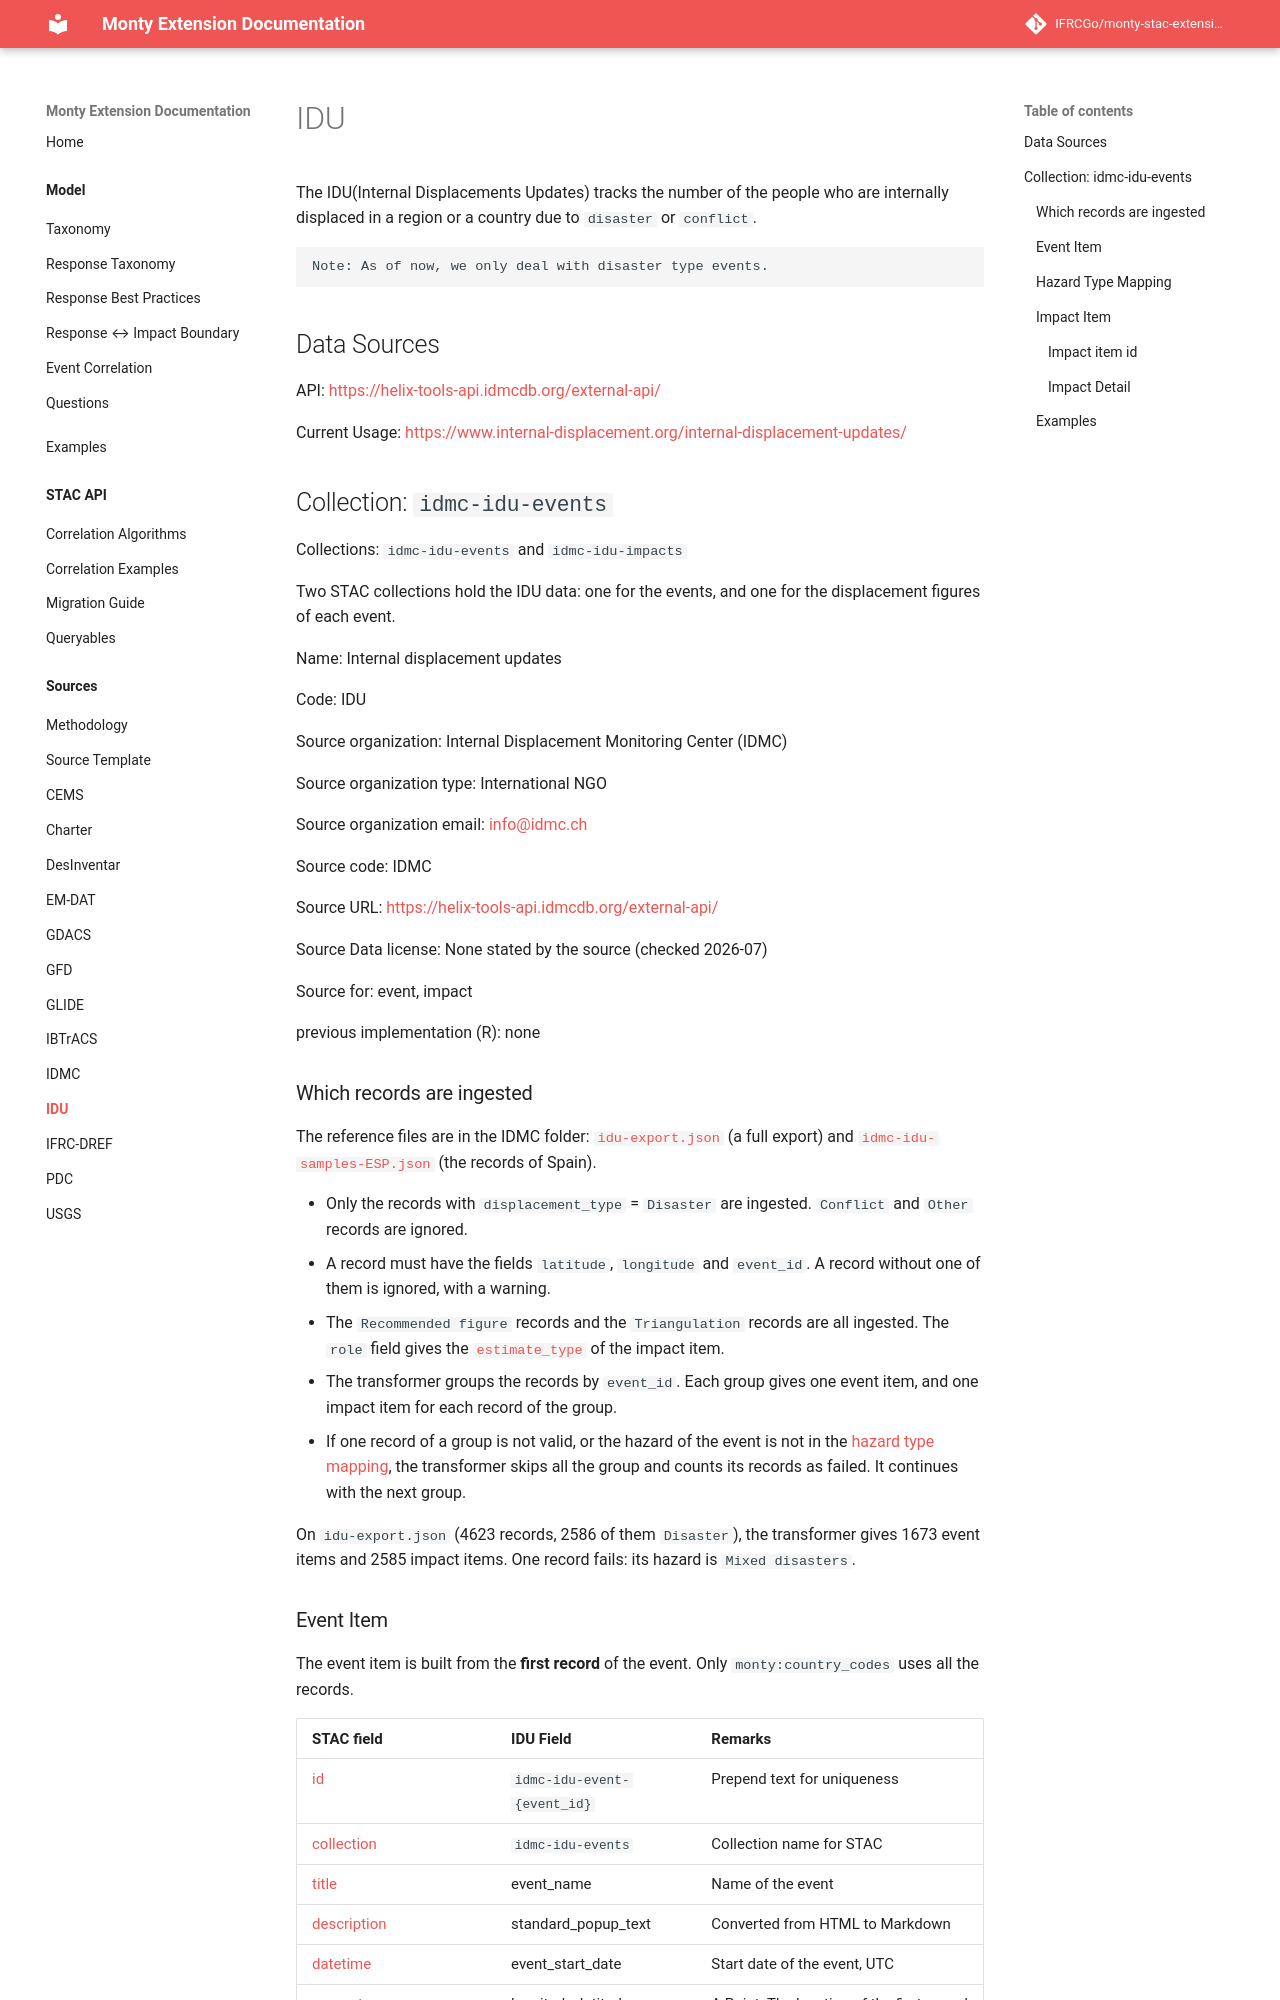

repository: IFRCGo/monty-stac-extension · page: model/sources/IDU/index.html · generator: mkdocs

# IDU

The IDU(Internal Displacements Updates) tracks the number of the people who are internally displaced in a region or a country due to `disaster` or `conflict`.

```text
Note: As of now, we only deal with disaster type events.
```

## Data Sources

API: <https://helix-tools-api.idmcdb.org/external-api/>

Current Usage: <https://www.internal-displacement.org/internal-displacement-updates/>

## Collection: `idmc-idu-events`

Collections: `idmc-idu-events` and `idmc-idu-impacts`

Two STAC collections hold the IDU data: one for the events, and one for the displacement figures of each event.

Name: Internal displacement updates

Code: IDU

Source organization: Internal Displacement Monitoring Center (IDMC)

Source organization type: International NGO

Source organization email: <info@idmc.ch>

Source code: IDMC

Source URL: <https://helix-tools-api.idmcdb.org/external-api/>

Source Data license: None stated by the source (checked 2026-07)

Source for: event, impact

previous implementation (R): none

### Which records are ingested

The reference files are in the IDMC folder: [`idu-export.json`](../IDMC/idu-export.json) (a full export) and [`idmc-idu-samples-ESP.json`](../IDMC/idmc-idu-samples-ESP.json) (the records of Spain).

- Only the records with `displacement_type` = `Disaster` are ingested. `Conflict` and `Other` records are ignored.
- A record must have the fields `latitude`, `longitude` and `event_id`. A record without one of them is ignored, with a warning.
- The `Recommended figure` records and the `Triangulation` records are all ingested. The `role` field gives the [`estimate_type`](#impact-detail) of the impact item.
- The transformer groups the records by `event_id`. Each group gives one event item, and one impact item for each record of the group.
- If one record of a group is not valid, or the hazard of the event is not in the [hazard type mapping](#hazard-type-mapping), the transformer skips all the group and counts its records as failed. It continues with the next group.

On `idu-export.json` (4623 records, 2586 of them `Disaster`), the transformer gives 1673 event items and 2585 impact items. One record fails: its hazard is `Mixed disasters`.
